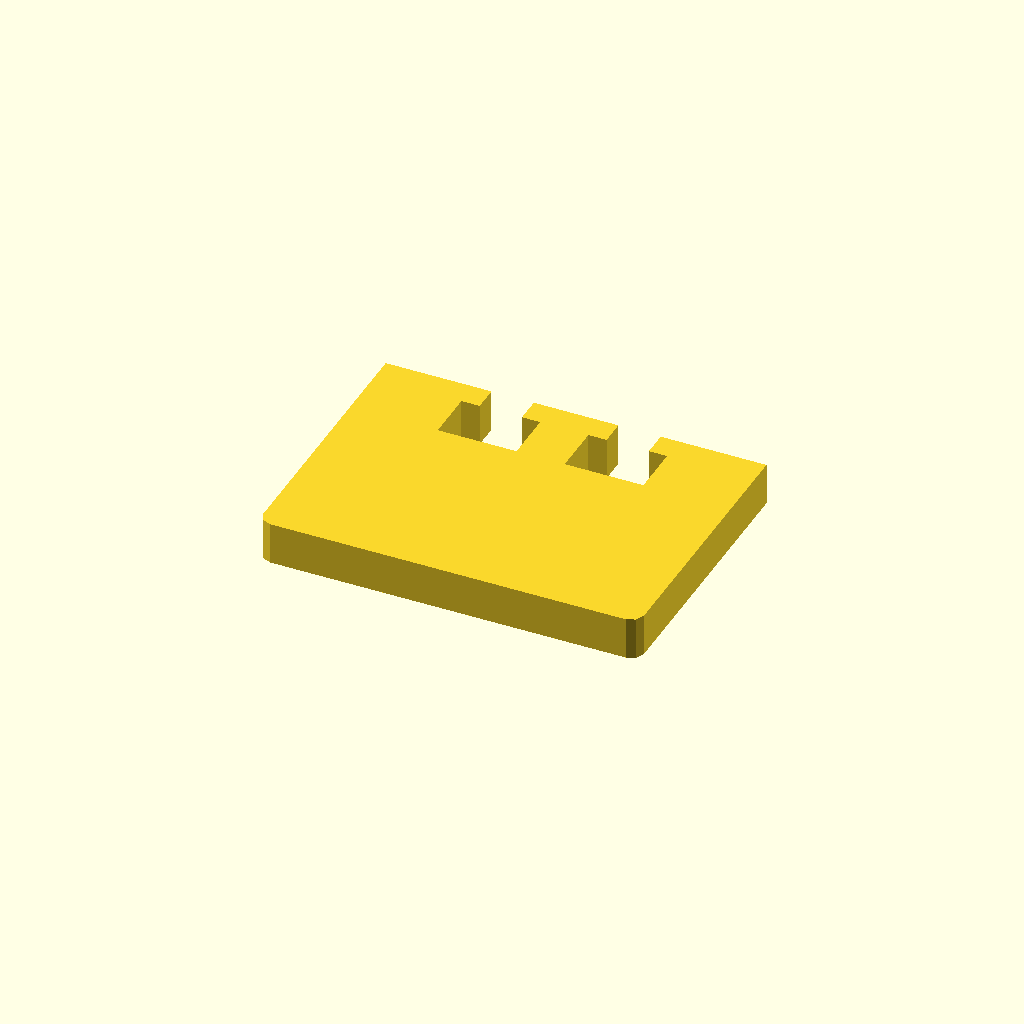
Cell 1: rendered with the file's own defaults.
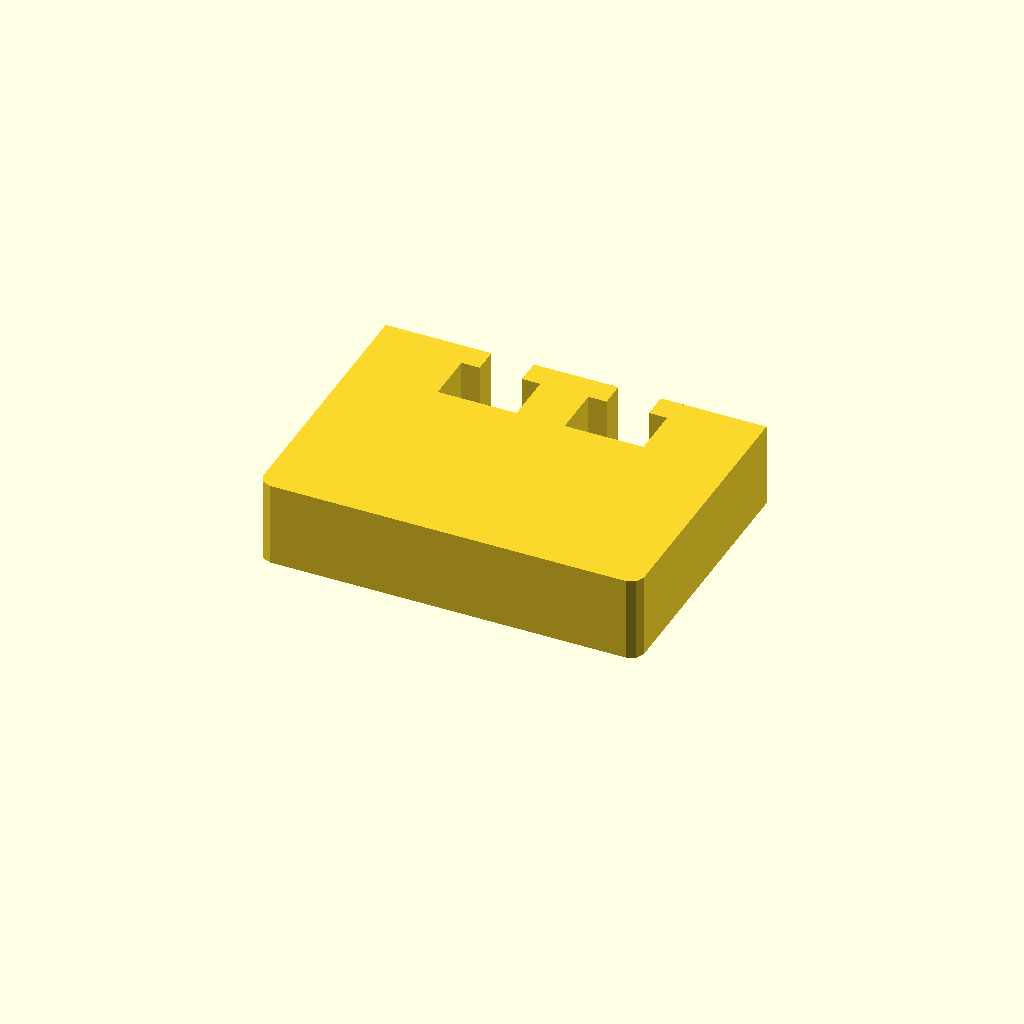
Cell 2: the same model with profile_height = 20.
All cells are drawn from one camera (rotation 55°, 0°, 25°, orthographic, colour scheme Cornfield), so only the parameter changes between them.
OpenSCAD source file optional_data/data/sketch1/windowplates/part_0049.scad:
$fn = 32;

// ----------------------------------------------------------------------
// Window plate: 90 x 65 mm, 2 open windows
// ----------------------------------------------------------------------

// --- parameters (mm) ---
profile_height = 10;      // extrusion height
profile_points = 24;      // points of the closed outline

profile = [[0, 3], [0.879, 0.879], [3, 0], [87, 0], [89.121, 0.879], [90, 3], [90, 65], [65, 65], [65, 59], [69.3, 59], [69.3, 47], [50.7, 47], [50.7, 59], [55, 59], [55, 65], [35, 65], [35, 59], [39.3, 59], [39.3, 47], [20.7, 47], [20.7, 59], [25, 59], [25, 65], [0, 65]];  // single closed polygon, 24 points, counter clockwise

// --- the one profile operation ---
linear_extrude(height = profile_height) polygon(points = profile);
Parameter table extracted from the source (name, type, default, range or options):
profile_height: number, default 10
profile_points: number, default 24
